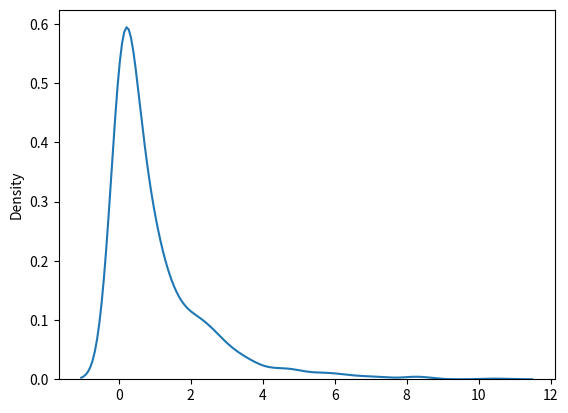

Source code (Python):
from numpy import random
import matplotlib.pyplot as plt
import seaborn as sns

sns.distplot(random.chisquare(df=1, size=1000), hist=False)
plt.show()